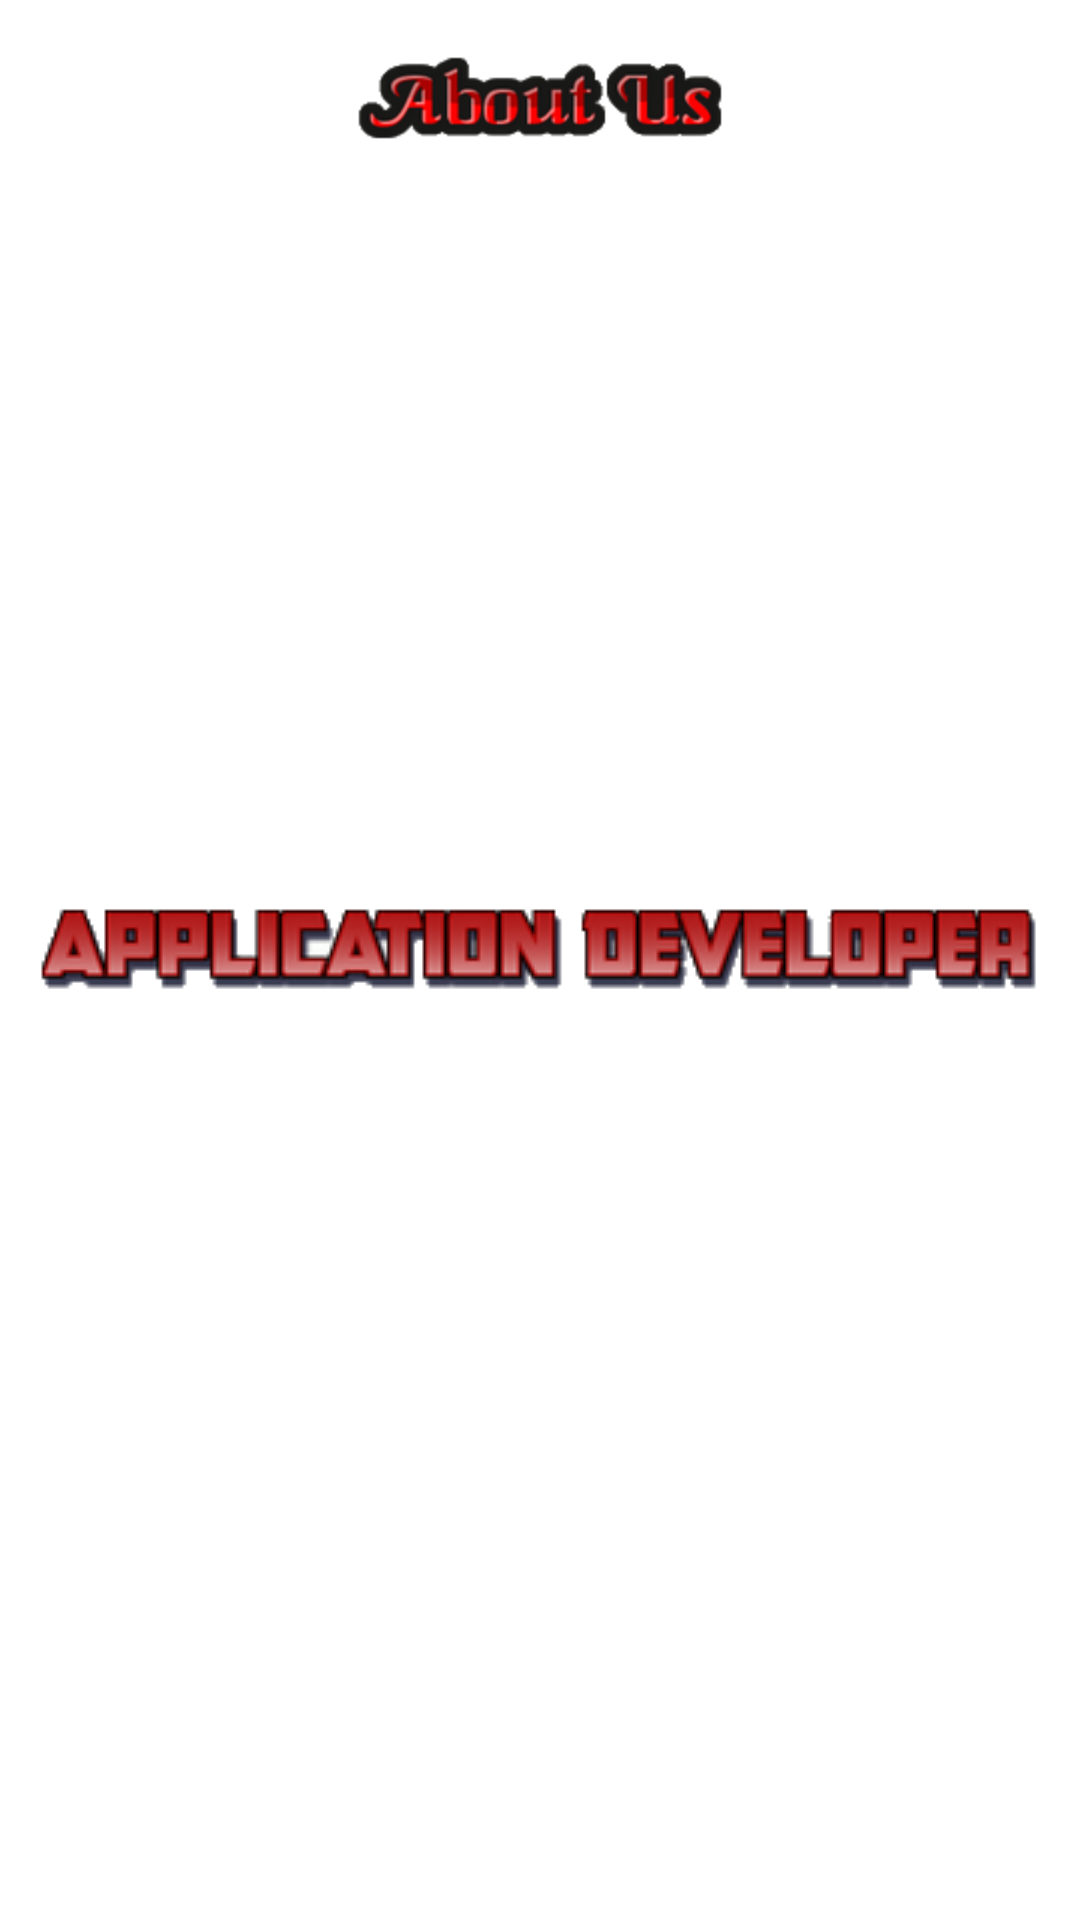

Android layout source for this screen:
<!-- AndroidManifest.xml: application theme MyTheme -->
<!-- res/layout/about.xml -->
<?xml version="1.0" encoding="utf-8"?>

<RelativeLayout xmlns:android="http://schemas.android.com/apk/res/android"
    android:layout_width="match_parent"
    android:layout_height="match_parent"
    >

    <ImageView
        android:id="@+id/imageView1"
        android:layout_width="wrap_content"
        android:layout_height="wrap_content"
        android:layout_alignParentTop="true"
        android:layout_centerHorizontal="true"
        android:layout_marginTop="18dp"
        android:src="@drawable/about" />

    <ImageView
        android:id="@+id/imageView2"
        android:layout_width="wrap_content"
        android:layout_height="wrap_content"
        android:layout_alignLeft="@+id/imageView1"
        android:layout_below="@+id/imageView1"
        android:src="@drawable/news" />

    <ImageView
        android:id="@+id/imageView3"
        android:layout_width="wrap_content"
        android:layout_height="wrap_content"
        android:layout_centerHorizontal="true"
        android:layout_centerVertical="true"
        android:src="@drawable/app1" />

</RelativeLayout>
<!-- resources referenced by this layout -->
<resources>
  <!-- drawable about: png bitmap (drawable-hdpi, 10583 bytes) -->
  <!-- drawable app1: png bitmap (drawable-mdpi, 15577 bytes) -->
  <style name="MyTheme" parent="android:Theme.Holo.Light">
          <item name="android:actionBarStyle">@style/MyActionBar</item>
      </style>
  <style name="MyActionBar" parent="@android:style/Widget.Holo.Light.ActionBar">
          <item name="android:background">#ef5b7d</item>
      </style>
</resources>
